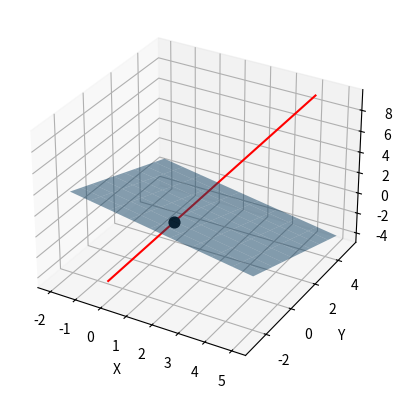

Source code (Python):
import numpy as np
import matplotlib.pyplot as plt

fig = plt.figure()
ax = fig.add_subplot(111, projection='3d')

# ----- Plane: 2x + 3y + 5z = 5 -----
x = np.linspace(-2, 5, 10)
y = np.linspace(-2, 5, 10)
X, Y = np.meshgrid(x, y)

Z = (5 - 2*X - 3*Y) / 5

ax.plot_surface(X, Y, Z, alpha=0.5)

# ----- Line -----
t = np.linspace(-2, 2, 100)

x = 2 + t
y = 1 + 2*t
z = 3 + 3*t

ax.plot(x, y, z, color='red')

# ----- Intersection -----
# solve: 2(2+t) + 3(1+2t) + 5(3+3t) = 5
t = -17/23

x = 2 + t
y = 1 + 2*t
z = 3 + 3*t

ax.scatter(x, y, z, color='black', s=60)

# labels
ax.set_xlabel("X")
ax.set_ylabel("Y")
ax.set_zlabel("Z")

plt.show()
